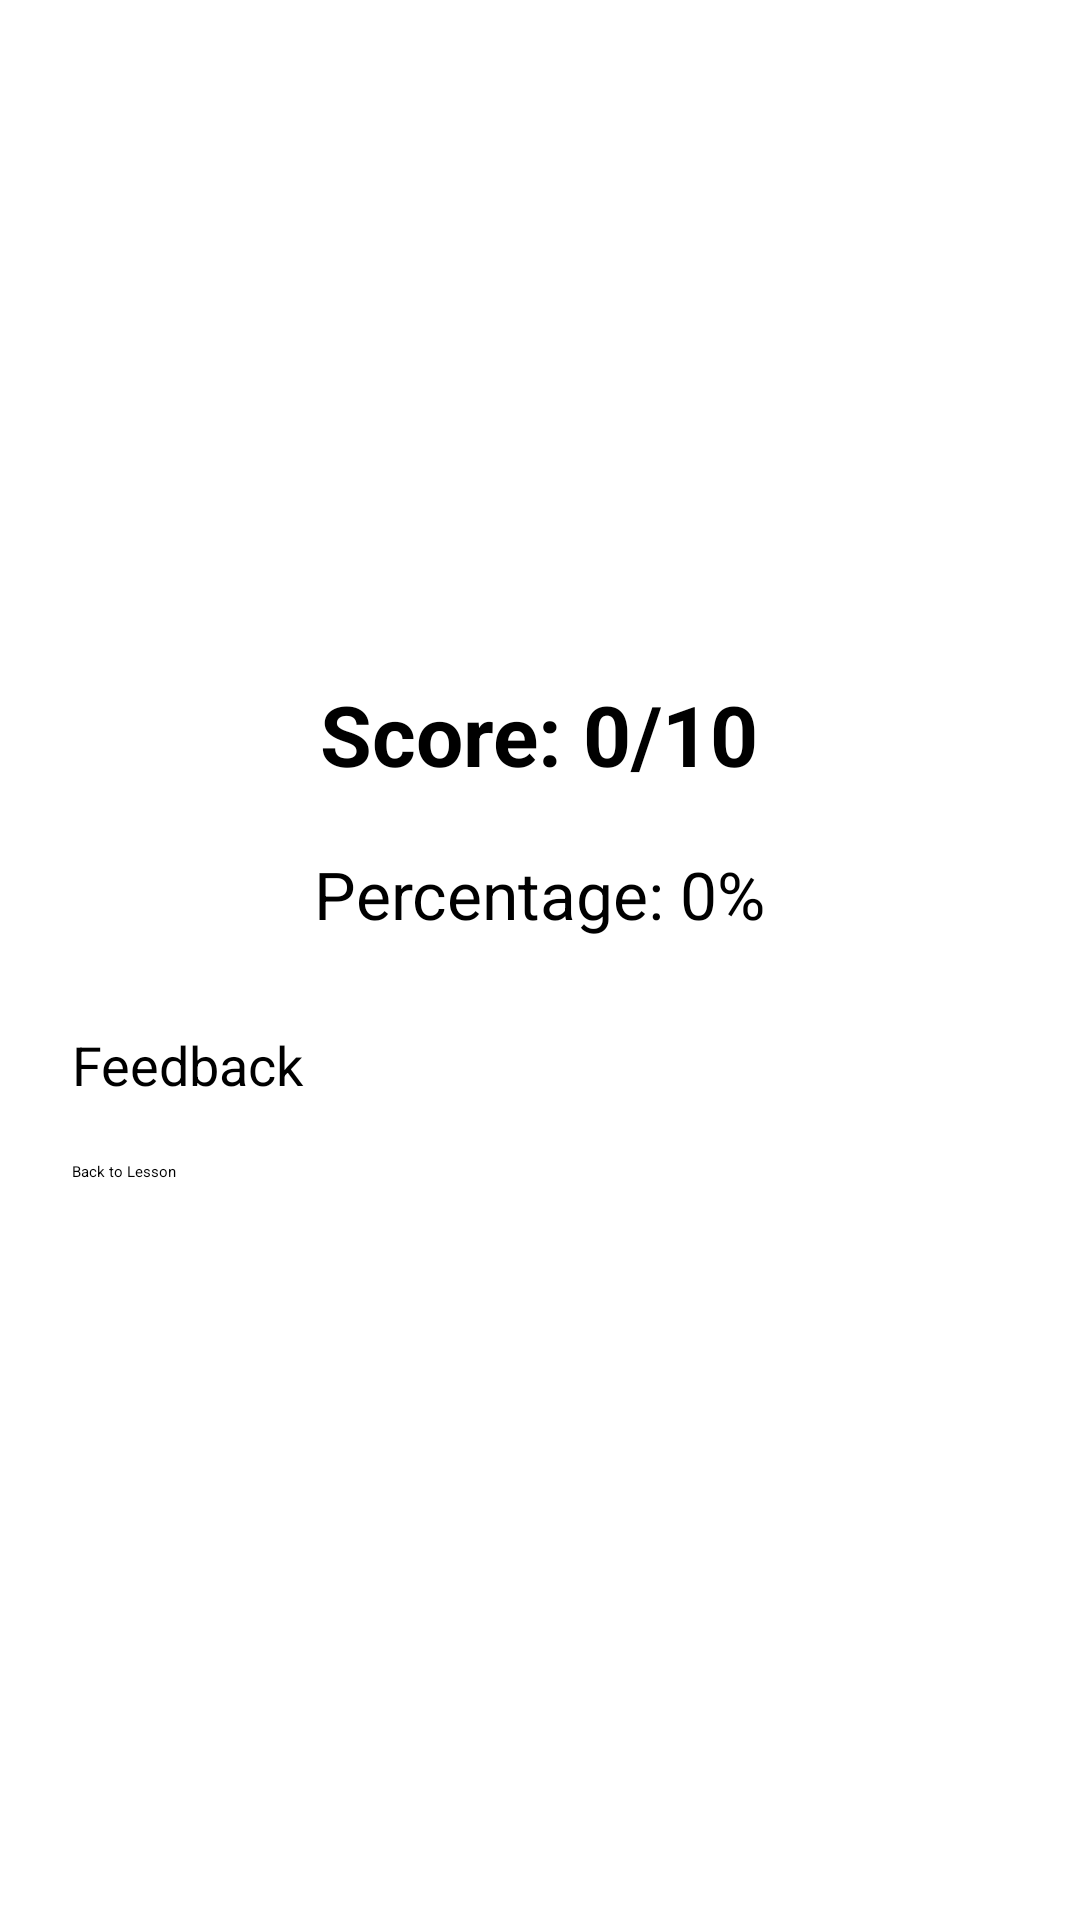

Here is an Android app screen rendered from its layout file. Give the layout XML and the strings, colors and styles it references.
<!-- AndroidManifest.xml: application theme Theme.AIMentor -->
<!-- res/layout/activity_awser_quiz.xml -->
<?xml version="1.0" encoding="utf-8"?>
<LinearLayout
    xmlns:android="http://schemas.android.com/apk/res/android"

    android:layout_width="match_parent"
    android:layout_height="match_parent"

    android:orientation="vertical"
    android:gravity="center"
    android:padding="24dp">


    <TextView
        android:id="@+id/txtScore"

        android:layout_width="wrap_content"
        android:layout_height="wrap_content"

        android:text="Score: 0/10"

        android:textSize="28sp"

        android:textStyle="bold"/>


    <TextView
        android:id="@+id/txtPercentage"

        android:layout_width="wrap_content"
        android:layout_height="wrap_content"

        android:layout_marginTop="20dp"

        android:text="Percentage: 0%"

        android:textSize="22sp"/>



    <TextView
        android:id="@+id/txtFeedback"

        android:layout_width="match_parent"
        android:layout_height="wrap_content"

        android:layout_marginTop="30dp"

        android:text="Feedback"

        android:textSize="18sp"/>

    <Button
        android:id="@+id/btnBackLesson"

        android:layout_width="match_parent"

        android:layout_height="wrap_content"

        android:layout_marginTop="20dp"

        android:text="Back to Lesson"/>

    <androidx.recyclerview.widget.RecyclerView

        android:id="@+id/wrongRecyclerView"

        android:layout_width="match_parent"

        android:layout_height="wrap_content"

        android:layout_marginTop="20dp"/>


</LinearLayout>
<!-- resources referenced by this layout -->
<resources>

</resources>
